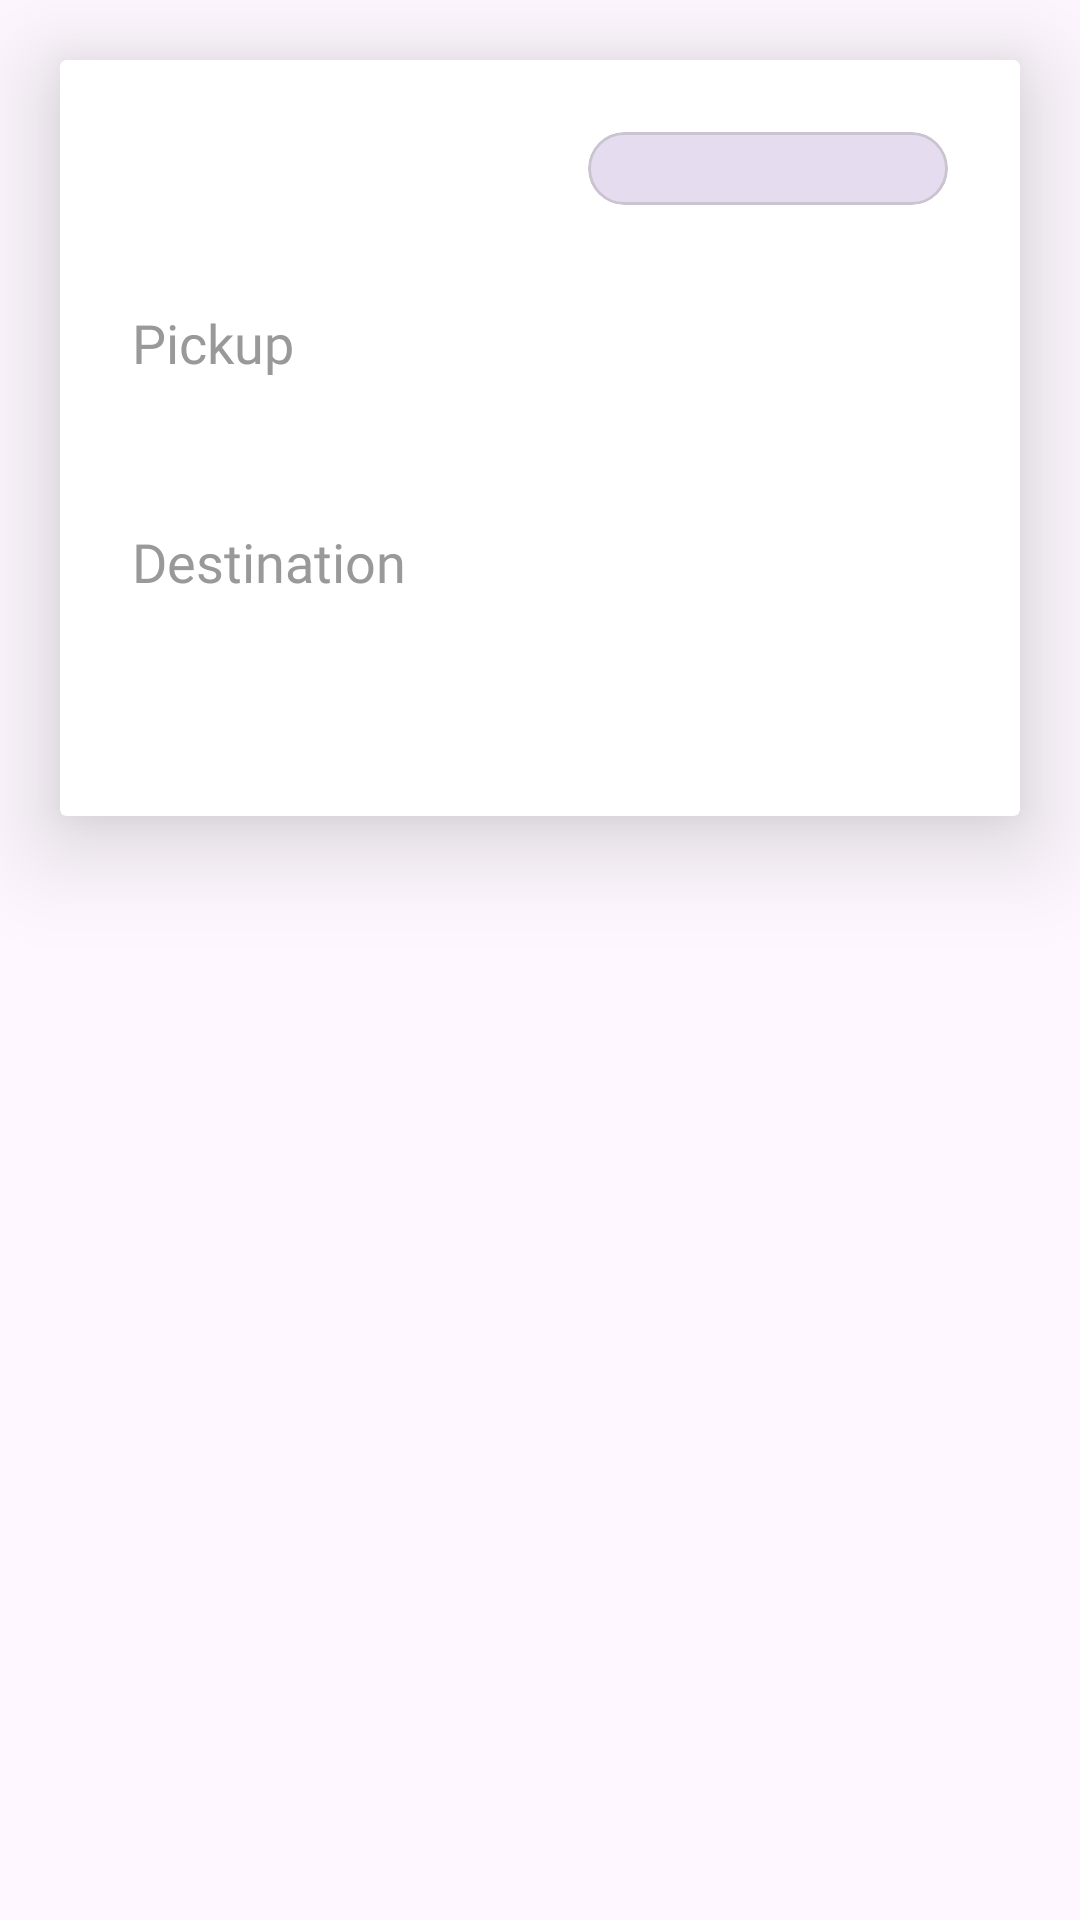

Layout XML and referenced resources for this Android screen:
<!-- AndroidManifest.xml: application theme Theme.MiCamion2 -->
<!-- res/layout/trip_card.xml -->
<?xml version="1.0" encoding="utf-8"?>
<LinearLayout xmlns:android="http://schemas.android.com/apk/res/android"
    xmlns:app="http://schemas.android.com/apk/res-auto"
    android:layout_width="match_parent"
    android:layout_height="match_parent"
    android:orientation="vertical"
    >
<androidx.cardview.widget.CardView
    android:id="@+id/cardTrip"
    android:layout_width="match_parent"
    android:layout_height="wrap_content"
    android:layout_margin="20dp"
    app:cardElevation="20dp"
    android:tag="uniqueTag"
    >

    <LinearLayout
        android:layout_width="match_parent"
        android:layout_height="match_parent"
        android:layout_gravity="center_horizontal"
        android:orientation="vertical"
        android:padding="24dp"
        style="@style/Cards"

        >
        <LinearLayout
            android:layout_width="match_parent"
            android:layout_height="wrap_content"
            android:orientation="horizontal">

            <TextView
                android:id="@+id/Name"
                android:layout_width="match_parent"
                android:layout_height="wrap_content"
                android:layout_weight="1"
                android:textSize="25sp"
                android:textStyle="bold"
                style="@style/Titles"

                />

            <com.google.android.material.card.MaterialCardView
                android:layout_width="wrap_content"
                android:layout_height="wrap_content"
                app:cardCornerRadius="30dp"
                app:cardElevation="0dp">

            <TextView
                android:id="@+id/status"
                android:layout_width="120dp"
                android:layout_height="wrap_content"
                android:paddingStart="20dp"
                android:textColor="@color/white"
                android:textSize="18sp"
                android:textStyle="bold" />
        </com.google.android.material.card.MaterialCardView>
        </LinearLayout>



        <TextView
            android:id="@+id/weight"
            android:layout_width="match_parent"
            android:layout_height="wrap_content"
            style="@style/Texts"
            android:textSize="18sp"
            android:textStyle="normal"

            />

        <TextView
            android:id="@+id/pickUp"
            android:layout_width="match_parent"
            android:layout_height="wrap_content"
            android:text="Pickup"
            android:textColor="@color/Gray"
            android:textSize="18sp"
            android:fontFamily="@font/montserrat_bold"

            />

        <TextView
            android:id="@+id/pickUpDate"
            android:layout_width="match_parent"
            android:layout_height="wrap_content"

            style="@style/Texts"
            android:textSize="18sp"

            android:textStyle="normal" />

        <TextView
            android:id="@+id/pickUpAddress"
            android:layout_width="match_parent"
            android:layout_height="wrap_content"
            style="@style/Texts"
            android:textSize="18sp"

            android:textStyle="normal" />
        <TextView
            android:id="@+id/destination"
            android:layout_width="match_parent"
            android:layout_height="wrap_content"
            android:text="Destination"
            android:textColor="@color/Gray"
            android:textSize="18sp"
            android:fontFamily="@font/montserrat_bold"

            />

        <TextView
            android:id="@+id/dropOffDate"
            android:layout_width="match_parent"
            android:layout_height="wrap_content"
            style="@style/Texts"
            android:textSize="18sp"

            android:textStyle="normal" />

        <TextView
            android:id="@+id/dropOffAddress"
            android:layout_width="match_parent"
            android:layout_height="wrap_content"
            style="@style/Texts"
            android:textSize="18sp"

            android:textStyle="normal" />

    </LinearLayout>

</androidx.cardview.widget.CardView>
    </LinearLayout>
<!-- resources referenced by this layout -->
<resources>
  <color name="Gray">#999999</color>
  <color name="white">#FFFFFFFF</color>
  <style name="Cards">
          <item name="backgroundTint">@color/white</item>
      </style>
  <style name="Texts">
          <item name="android:textColor">@color/black</item>
          <item name="android:fontFamily">@font/montserrat_regular</item>
      </style>
  <style name="Titles">
          <item name="android:textColor">@color/black</item>
          <item name="android:fontFamily">@font/montserrat_bold</item>
      </style>
  <style name="Theme.MiCamion2" parent="Base.Theme.MiCamion2" />
  <color name="black">#FF000000</color>
  <style name="Base.Theme.MiCamion2" parent="Theme.Material3.DayNight.NoActionBar">
          
          <item name="colorPrimaryVariant">@color/Deepblue</item>
      </style>
  <color name="Deepblue">#2E85FF</color>
</resources>
